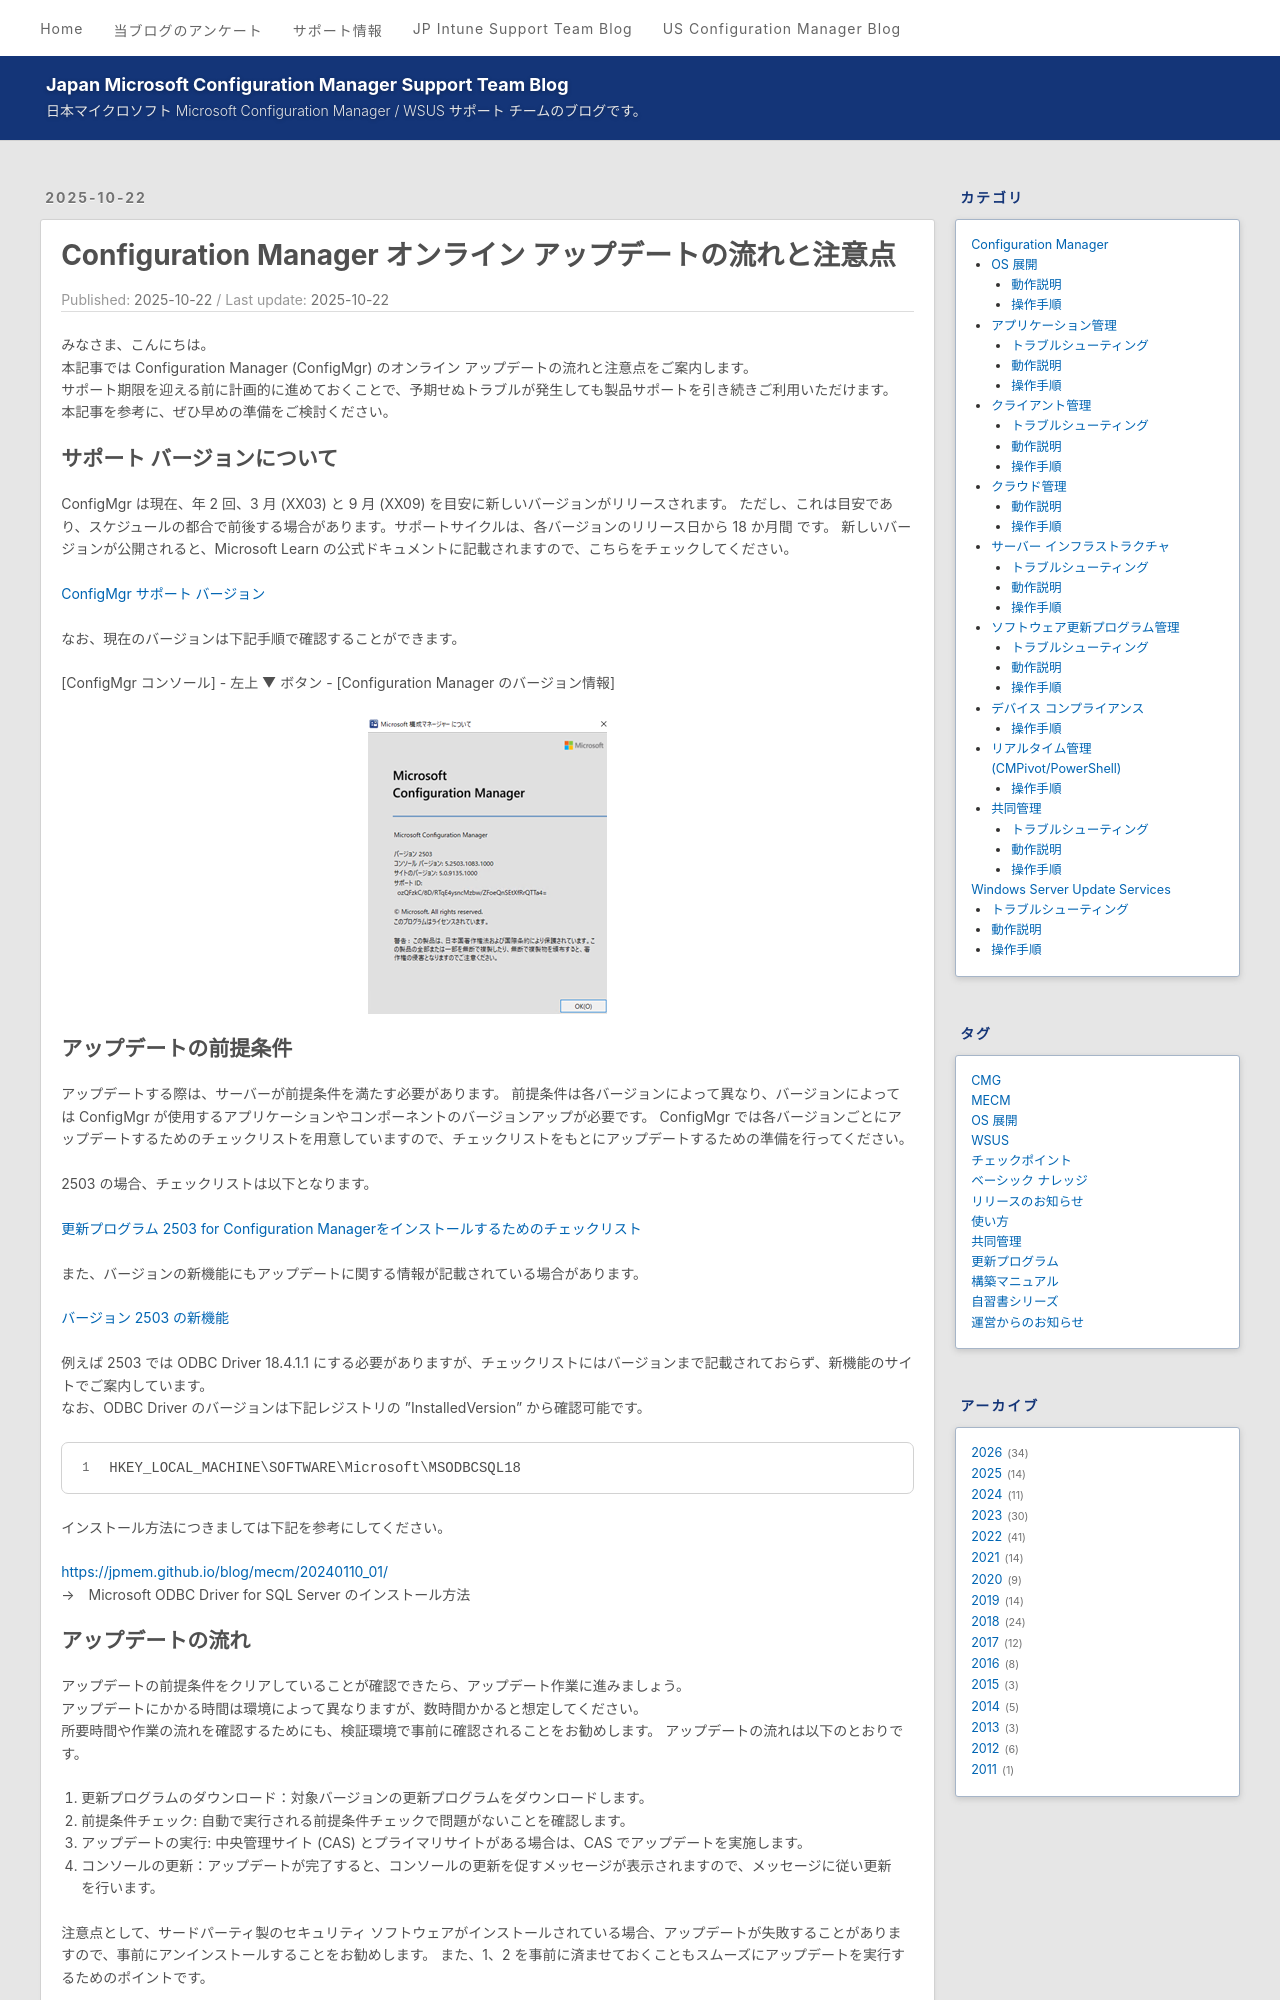

repository: jpmem/blog · page: mecm/20251022_01/index.html · generator: jekyll

---
title: Configuration Manager オンライン アップデートの流れと注意点
date: 2025-10-22
categories:
  - [Configuration Manager, サーバー インフラストラクチャ, 操作手順]
tags:
  - MECM
---

# Configuration Manager オンライン アップデートの流れと注意点

みなさま、こんにちは。  
本記事では Configuration Manager (ConfigMgr) のオンライン アップデートの流れと注意点をご案内します。
サポート期限を迎える前に計画的に進めておくことで、予期せぬトラブルが発生しても製品サポートを引き続きご利用いただけます。
本記事を参考に、ぜひ早めの準備をご検討ください。

## サポート バージョンについて
ConfigMgr は現在、年 2 回、3 月 (XX03) と 9 月 (XX09) を目安に新しいバージョンがリリースされます。 ただし、これは目安であり、スケジュールの都合で前後する場合があります。サポートサイクルは、各バージョンのリリース日から 18 か月間 です。 新しいバージョンが公開されると、Microsoft Learn の公式ドキュメントに記載されますので、こちらをチェックしてください。  

[ConfigMgr サポート バージョン](https://learn.microsoft.com/ja-jp/intune/configmgr/core/servers/manage/updates#supported-versions
)

なお、現在のバージョンは下記手順で確認することができます。

[ConfigMgr コンソール] - 左上 ▼ ボタン - [Configuration Manager のバージョン情報]

![SupportVersion](./20251022_01/20251022_pic.png)

## アップデートの前提条件
アップデートする際は、サーバーが前提条件を満たす必要があります。  前提条件は各バージョンによって異なり、バージョンによっては ConfigMgr が使用するアプリケーションやコンポーネントのバージョンアップが必要です。  ConfigMgr では各バージョンごとにアップデートするためのチェックリストを用意していますので、チェックリストをもとにアップデートするための準備を行ってください。  

2503 の場合、チェックリストは以下となります。

[更新プログラム 2503 for Configuration Managerをインストールするためのチェックリスト](https://learn.microsoft.com/ja-jp/intune/configmgr/core/servers/manage/checklist-for-installing-update-2503)  

また、バージョンの新機能にもアップデートに関する情報が記載されている場合があります。  

[バージョン 2503 の新機能](https://learn.microsoft.com/ja-jp/intune/configmgr/core/plan-design/changes/whats-new-in-version-2503)  

例えば 2503 では ODBC Driver 18.4.1.1 にする必要がありますが、チェックリストにはバージョンまで記載されておらず、新機能のサイトでご案内しています。
なお、ODBC Driver のバージョンは下記レジストリの ”InstalledVersion” から確認可能です。  

 ```
HKEY_LOCAL_MACHINE\SOFTWARE\Microsoft\MSODBCSQL18
 ```

インストール方法につきましては下記を参考にしてください。

https://jpmem.github.io/blog/mecm/20240110_01/  
→　Microsoft ODBC Driver for SQL Server のインストール方法
